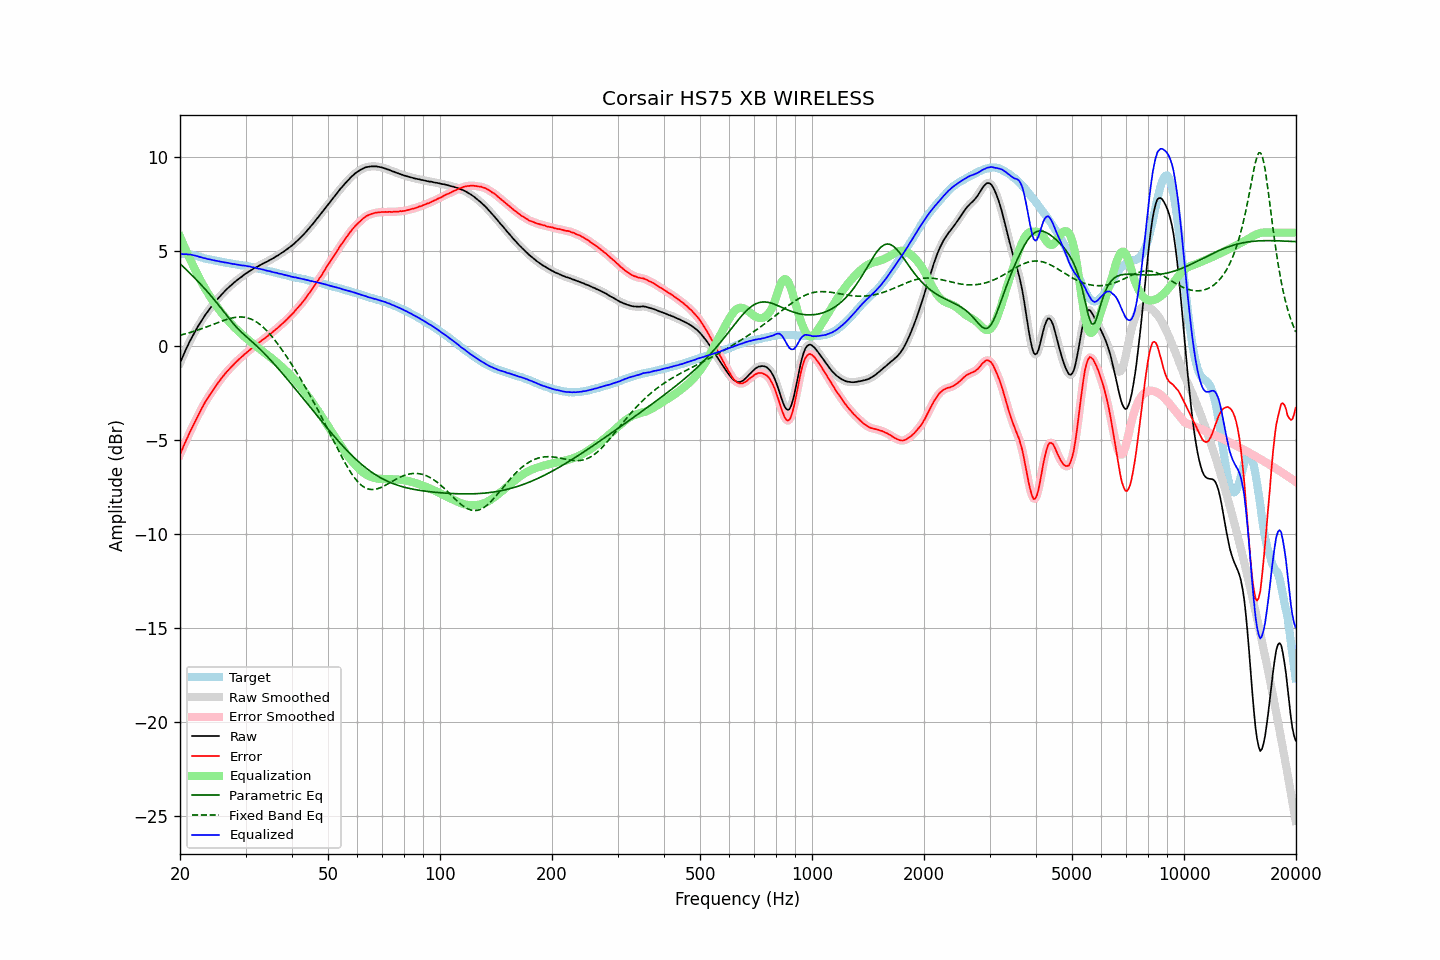

Data behind this chart, as committed beside it:
frequency, raw, error, smoothed, error_smoothed, equalization, parametric_eq, fixed_band_eq, equalized_raw, equalized_smoothed, target
20.00, -0.94, -5.79, -0.94, -5.79, 5.79, 4.35, 0.55, 4.85, 4.85, 4.86
20.20, -0.73, -5.58, -0.73, -5.59, 5.59, 4.27, 0.57, 4.86, 4.86, 4.85
20.40, -0.54, -5.39, -0.54, -5.39, 5.39, 4.19, 0.59, 4.85, 4.86, 4.85
20.61, -0.34, -5.20, -0.34, -5.20, 5.20, 4.11, 0.61, 4.85, 4.86, 4.85
20.81, -0.15, -5.00, -0.15, -5.01, 5.01, 4.02, 0.64, 4.86, 4.85, 4.85
21.02, 0.02, -4.83, 0.03, -4.82, 4.82, 3.94, 0.66, 4.84, 4.85, 4.85
21.23, 0.21, -4.62, 0.20, -4.63, 4.63, 3.86, 0.68, 4.84, 4.84, 4.83
21.44, 0.37, -4.45, 0.37, -4.45, 4.45, 3.77, 0.71, 4.82, 4.82, 4.82
21.66, 0.53, -4.27, 0.53, -4.27, 4.27, 3.69, 0.73, 4.80, 4.80, 4.80
21.87, 0.68, -4.10, 0.69, -4.10, 4.09, 3.60, 0.76, 4.78, 4.78, 4.78
22.09, 0.84, -3.93, 0.84, -3.92, 3.92, 3.51, 0.79, 4.76, 4.76, 4.77
22.31, 0.99, -3.75, 0.99, -3.75, 3.75, 3.42, 0.82, 4.74, 4.74, 4.74
22.54, 1.13, -3.59, 1.13, -3.59, 3.58, 3.33, 0.85, 4.71, 4.72, 4.72
22.76, 1.27, -3.43, 1.27, -3.42, 3.42, 3.24, 0.88, 4.70, 4.69, 4.70
22.99, 1.40, -3.27, 1.40, -3.26, 3.27, 3.15, 0.91, 4.67, 4.67, 4.67
23.22, 1.53, -3.11, 1.53, -3.11, 3.12, 3.06, 0.94, 4.65, 4.65, 4.64
23.45, 1.66, -2.95, 1.65, -2.96, 2.97, 2.96, 0.97, 4.63, 4.62, 4.62
23.69, 1.77, -2.84, 1.78, -2.82, 2.83, 2.86, 1.00, 4.60, 4.61, 4.61
23.92, 1.89, -2.69, 1.89, -2.69, 2.69, 2.77, 1.04, 4.59, 4.59, 4.58
24.16, 2.01, -2.56, 2.01, -2.57, 2.56, 2.67, 1.07, 4.57, 4.57, 4.57
24.40, 2.11, -2.44, 2.12, -2.44, 2.43, 2.57, 1.10, 4.55, 4.55, 4.55
24.65, 2.22, -2.31, 2.22, -2.31, 2.31, 2.47, 1.14, 4.53, 4.53, 4.53
24.89, 2.32, -2.19, 2.32, -2.19, 2.19, 2.36, 1.17, 4.51, 4.51, 4.51
25.14, 2.43, -2.07, 2.43, -2.07, 2.07, 2.26, 1.20, 4.50, 4.50, 4.50
25.39, 2.53, -1.95, 2.53, -1.95, 1.95, 2.15, 1.23, 4.48, 4.48, 4.48
25.65, 2.63, -1.84, 2.63, -1.83, 1.83, 2.04, 1.27, 4.46, 4.46, 4.47
25.91, 2.72, -1.72, 2.72, -1.72, 1.72, 1.93, 1.30, 4.44, 4.44, 4.44
26.16, 2.81, -1.61, 2.81, -1.61, 1.62, 1.82, 1.33, 4.43, 4.43, 4.43
26.43, 2.90, -1.52, 2.90, -1.51, 1.51, 1.71, 1.36, 4.41, 4.41, 4.41
26.69, 2.99, -1.40, 2.99, -1.41, 1.41, 1.60, 1.39, 4.40, 4.40, 4.39
26.96, 3.07, -1.31, 3.07, -1.31, 1.31, 1.49, 1.41, 4.38, 4.39, 4.38
27.23, 3.15, -1.22, 3.15, -1.22, 1.22, 1.39, 1.44, 4.37, 4.37, 4.37
27.50, 3.22, -1.14, 3.22, -1.14, 1.13, 1.28, 1.46, 4.35, 4.35, 4.36
27.77, 3.29, -1.05, 3.30, -1.05, 1.04, 1.18, 1.48, 4.33, 4.34, 4.34
28.05, 3.37, -0.96, 3.37, -0.95, 0.95, 1.08, 1.49, 4.33, 4.32, 4.33
28.33, 3.44, -0.86, 3.44, -0.87, 0.87, 0.99, 1.50, 4.31, 4.31, 4.31
28.62, 3.51, -0.78, 3.51, -0.78, 0.79, 0.90, 1.51, 4.30, 4.30, 4.29
28.90, 3.57, -0.71, 3.57, -0.71, 0.71, 0.81, 1.52, 4.28, 4.28, 4.28
29.19, 3.63, -0.63, 3.64, -0.63, 0.63, 0.73, 1.52, 4.26, 4.27, 4.26
29.48, 3.70, -0.56, 3.70, -0.55, 0.55, 0.65, 1.51, 4.25, 4.25, 4.26
29.78, 3.77, -0.48, 3.77, -0.48, 0.48, 0.57, 1.50, 4.25, 4.24, 4.25
30.08, 3.83, -0.41, 3.83, -0.41, 0.40, 0.49, 1.49, 4.23, 4.23, 4.24
30.38, 3.88, -0.33, 3.88, -0.33, 0.33, 0.42, 1.47, 4.21, 4.22, 4.21
30.68, 3.94, -0.26, 3.94, -0.26, 0.26, 0.34, 1.44, 4.20, 4.20, 4.20
30.99, 3.99, -0.19, 3.99, -0.19, 0.19, 0.26, 1.41, 4.18, 4.18, 4.18
31.30, 4.04, -0.13, 4.05, -0.12, 0.12, 0.19, 1.37, 4.16, 4.17, 4.17
31.61, 4.10, -0.05, 4.09, -0.06, 0.05, 0.11, 1.33, 4.16, 4.15, 4.15
31.93, 4.14, 0.01, 4.14, 0.01, -0.01, 0.03, 1.28, 4.13, 4.13, 4.13
32.24, 4.18, 0.08, 4.19, 0.08, -0.08, -0.05, 1.23, 4.10, 4.11, 4.10
32.57, 4.23, 0.14, 4.23, 0.15, -0.15, -0.13, 1.17, 4.09, 4.09, 4.09
32.89, 4.28, 0.21, 4.28, 0.21, -0.21, -0.21, 1.10, 4.07, 4.07, 4.07
33.22, 4.33, 0.29, 4.33, 0.28, -0.28, -0.30, 1.03, 4.05, 4.05, 4.04
33.55, 4.37, 0.34, 4.37, 0.34, -0.34, -0.38, 0.95, 4.03, 4.03, 4.03
33.89, 4.41, 0.40, 4.41, 0.41, -0.41, -0.47, 0.87, 4.00, 4.00, 4.01
34.23, 4.45, 0.47, 4.45, 0.47, -0.47, -0.56, 0.78, 3.98, 3.98, 3.98
34.57, 4.50, 0.54, 4.50, 0.54, -0.54, -0.65, 0.69, 3.96, 3.96, 3.96
34.92, 4.55, 0.61, 4.55, 0.61, -0.61, -0.74, 0.60, 3.94, 3.94, 3.94
35.27, 4.59, 0.67, 4.59, 0.67, -0.67, -0.83, 0.50, 3.92, 3.92, 3.92
35.62, 4.64, 0.74, 4.64, 0.74, -0.74, -0.93, 0.39, 3.90, 3.90, 3.90
35.97, 4.69, 0.82, 4.69, 0.81, -0.81, -1.02, 0.29, 3.88, 3.88, 3.88
... 635 more rows
